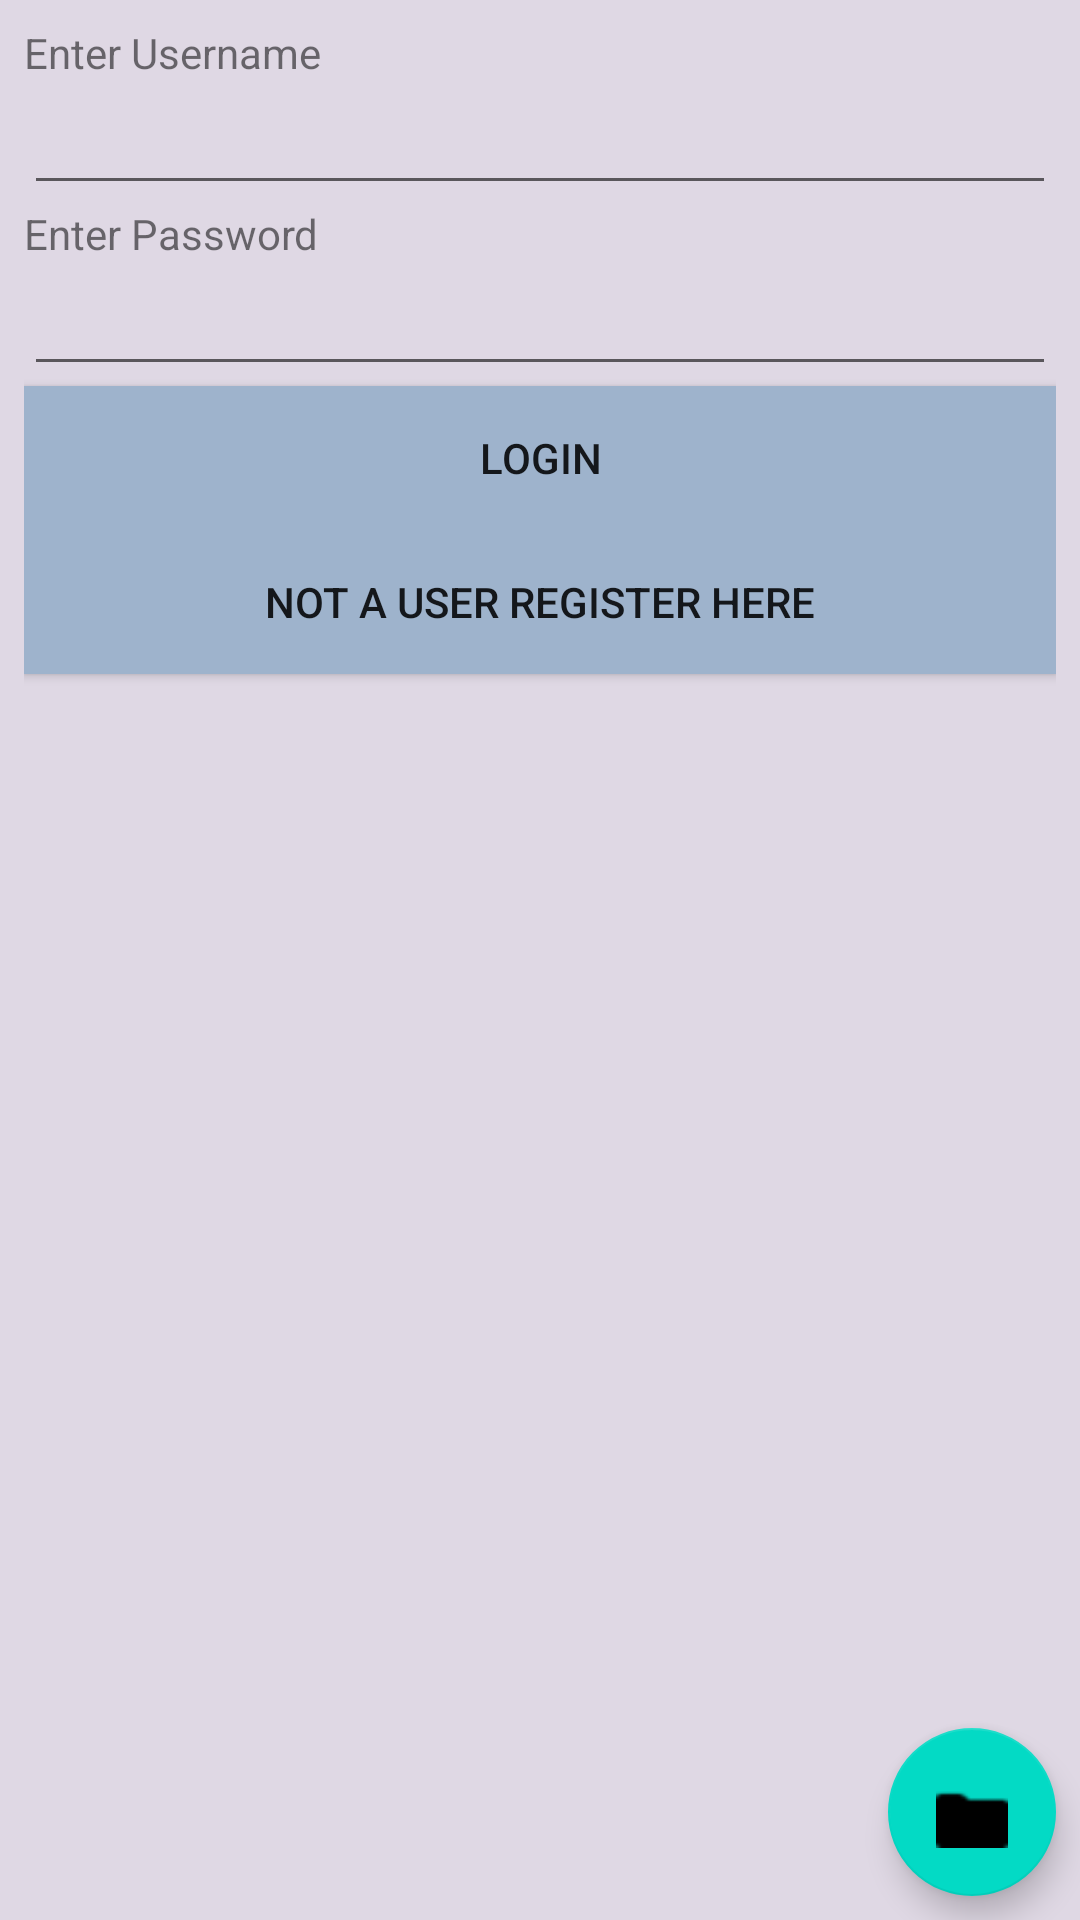

This screen was rendered from an Android layout file. Write that file and the resources it references.
<!-- AndroidManifest.xml: application theme AppTheme -->
<!-- res/layout/activity_login.xml -->
<?xml version="1.0" encoding="utf-8"?>
<android.support.design.widget.CoordinatorLayout
    xmlns:android="http://schemas.android.com/apk/res/android"
    xmlns:app="http://schemas.android.com/apk/res-auto"
    xmlns:tools="http://schemas.android.com/tools" android:layout_width="match_parent"
    android:layout_height="match_parent" android:fitsSystemWindows="true"
    tools:context="com.unifysoftech.abedx.registration.Login">

    <include layout="@layout/content_login" />

    <android.support.design.widget.FloatingActionButton android:id="@+id/fab"
        android:layout_width="wrap_content" android:layout_height="wrap_content"
        android:layout_gravity="bottom|end" android:layout_margin="@dimen/fab_margin"
        android:src="@android:drawable/sym_contact_card" />

</android.support.design.widget.CoordinatorLayout>
<!-- res/layout/content_login.xml (included above) -->
<?xml version="1.0" encoding="utf-8"?>
<LinearLayout xmlns:android="http://schemas.android.com/apk/res/android"
    xmlns:tools="http://schemas.android.com/tools"
    xmlns:app="http://schemas.android.com/apk/res-auto" android:layout_width="match_parent"
    android:layout_height="match_parent" android:paddingLeft="@dimen/activity_horizontal_margin"
    android:paddingRight="@dimen/activity_horizontal_margin"
    android:orientation="vertical"
    android:paddingTop="@dimen/activity_vertical_margin"
    android:paddingBottom="@dimen/activity_vertical_margin"
    android:background="#dfd8e4"
    app:layout_behavior="@string/appbar_scrolling_view_behavior"
    tools:showIn="@layout/activity_login" tools:context="com.unifysoftech.abedx.registration.Login"
    android:weightSum="1">

    <TextView
        android:layout_width="wrap_content"
        android:layout_height="wrap_content"
        android:text="Enter Username"
        />

    <EditText
        android:layout_width="match_parent"
        android:layout_height="wrap_content"
        android:id="@+id/editTextUsername" />

    <TextView
        android:layout_width="wrap_content"
        android:layout_height="wrap_content"
        android:text="Enter Password"
        />

    <EditText
        android:layout_width="match_parent"
        android:layout_height="wrap_content"
        android:inputType="textPassword"
        android:id="@+id/editTextPassword" />

    <Button
        android:layout_width="match_parent"
        android:layout_height="wrap_content"
        android:text="Login"
        android:background="#9eb3cc"
        android:id="@+id/btnLogin" />

    <Button
        android:layout_width="match_parent"
        android:layout_height="wrap_content"
        android:background="#9eb3cc"
        android:text="Not a User Register Here"
        android:id="@+id/btnRegister" />

    


</LinearLayout>
<!-- resources referenced by this layout -->
<resources>
  <dimen name="activity_horizontal_margin">8dp</dimen>
  <dimen name="activity_vertical_margin">8dp</dimen>
  <dimen name="fab_margin">8dp</dimen>
</resources>
